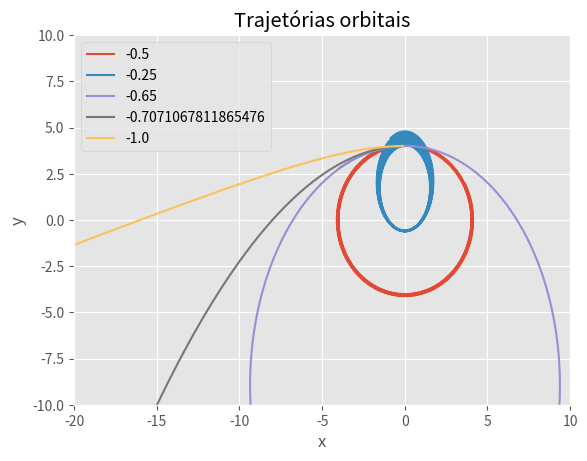

Write Python code to recreate this figure.
from math import *
import matplotlib.pyplot as plt

plt.style.use("ggplot")

#definindo variaveis
global tf, x_in, y_in, vx_in, vy_in, GM, tolerance
tolerance = 1e-4
dt_in = 0.1 #0.01
x_in = 0.
y_in = 4.
velocities_x = [-1/2, -1/4, -0.65, -sqrt(2)/2, -1.]
vy_in = 0.
GM = 1
tf = 300
m = 10
#decidido se baseando no intervalo de m que demorava menos tempo de execucao 
#encontrado no travalho da eq logistica


#definindo funcoes
def plot(step, plot_x, plot_y): #plot_x e plot_y sao listas
    for i in range(len(step)):
        plt.plot(plot_x[i], plot_y[i], label=str(step[i]))

        

def rk2(dt, velx, vely, posx, posy):
    
    r = sqrt(posx**2 + posy**2)
    ax = - GM*(posx/r**3)
    ay = - GM*(posy/r**3)
    
    posx_aux = posx + velx*(dt/2)
    velx_aux = velx + ax*(dt/2)
    posy_aux = posy + vely*(dt/2)
    vely_aux = vely + ay*(dt/2)
    
    r = sqrt(posx_aux**2 + posy_aux**2)
    ax_aux = - GM*(posx_aux/r**3)
    ay_aux = - GM*(posy_aux/r**3)
    
    posx = posx + velx_aux*dt
    velx = velx + ax_aux*dt
    posy = posy + vely_aux*dt
    vely = vely + ay_aux*dt
    
    return posx, posy, velx, vely



def rk4(dt, velx, vely, posx, posy):
    #prim passo
    r = sqrt(posx**2 + posy**2)
    ax = - GM*(posx/r**3)
    ay = - GM*(posy/r**3)
    
    posx_aux1 = posx + velx*(dt/2)
    velx_aux1 = velx + ax*(dt/2)
    posy_aux1 = posy + vely*(dt/2)
    vely_aux1 = vely + ay*(dt/2)
    
    #seg passo
    r = sqrt(posx_aux1**2 + posy_aux1**2)
    ax_aux1 = - GM*(posx_aux1/r**3)
    ay_aux1 = - GM*(posy_aux1/r**3)
    
    posx_aux2 = posx + velx_aux1*(dt/2)
    velx_aux2 = velx + ax_aux1*(dt/2)
    posy_aux2 = posy + vely_aux1*(dt/2)
    vely_aux2 = vely + ay_aux1*(dt/2)
    
    #ter passo
    r = sqrt(posx_aux2**2 + posy_aux2**2)
    ax_aux2 = - GM*(posx_aux2/r**3)
    ay_aux2 = - GM*(posy_aux2/r**3)
    
    posx_aux3 = posx + velx_aux2*(dt/2)
    velx_aux3 = velx + ax_aux2*(dt/2)
    posy_aux3 = posy + vely_aux2*(dt/2)
    vely_aux3 = vely + ay_aux2*(dt/2)
    
    r = sqrt(posx_aux3**2 + posy_aux3**2)
    ax_aux3 = - GM*(posx_aux3/r**3)
    ay_aux3 = - GM*(posy_aux3/r**3)
    
    #completo
    posx = posx + (1/6)*(velx + 2*velx_aux1 + 2*velx_aux2 + velx_aux3)*dt
    velx = velx + (1/6)*(ax + 2*ax_aux1 + 2*ax_aux2 + ax_aux3)*dt    
    posy = posy + (1/6)*(vely + 2*vely_aux1 + 2*vely_aux2 + vely_aux3)*dt
    vely = vely + (1/6)*(ay + 2*ay_aux1 + 2*ay_aux2 + ay_aux3)*dt  

    return posx, posy, velx, vely



def step(t, t_aux, t_rk2, dt):
    current_error = sqrt(abs( ((t - t_aux)**2) - ((t_rk2 - t_aux)**2) ))
    dt_new = dt * ((tolerance/current_error)**(1/3))
    
    return dt_new


plotx = []
ploty = []

for vx_in in velocities_x:
        
    n = 0
    t = 0.
    
    plot_xind = []
    plot_yind = []

    x = x_in
    y = y_in
    vx = vx_in
    vy = vy_in
    dt = dt_in

    while (t<=tf):
        x_aux = x
        y_aux = y
        vx_aux = vx
        vy_aux = vy

        n = n+1
            
        x_rk2, y_rk2, vx_rk2, vy_rk2 = rk2(dt, vx, vy, x, y)  
        x, y, vx, vy = rk4(dt, vx, vy, x, y)
   #        
        if n%m == 0:
            dtx = step(x, x_aux, x_rk2, dt)
            dty = step(y, y_aux, y_rk2, dt)
            dtvx = step(vx, vx_aux, vx_rk2, dt)
            dtvy = step(vy, vy_aux, vy_rk2, dt)
            
            dt_new = min([dtx, dty, dtvx, dtvy])

            if dt_new > 2*dt:
                dt_new = 2*dt
                dt = dt_new

            else:
                dt = dt_new
        
        plot_xind.append(x)
        plot_yind.append(y)
        t = t+dt

    plotx.append(plot_xind)
    ploty.append(plot_yind)


    
plot(velocities_x, plotx, ploty)
plt.legend()
plt.xlim(-20, 10)
plt.ylim(-10, 10)
plt.xlabel("x")
plt.ylabel("y")
plt.title("Trajetórias orbitais")
plt.show()
